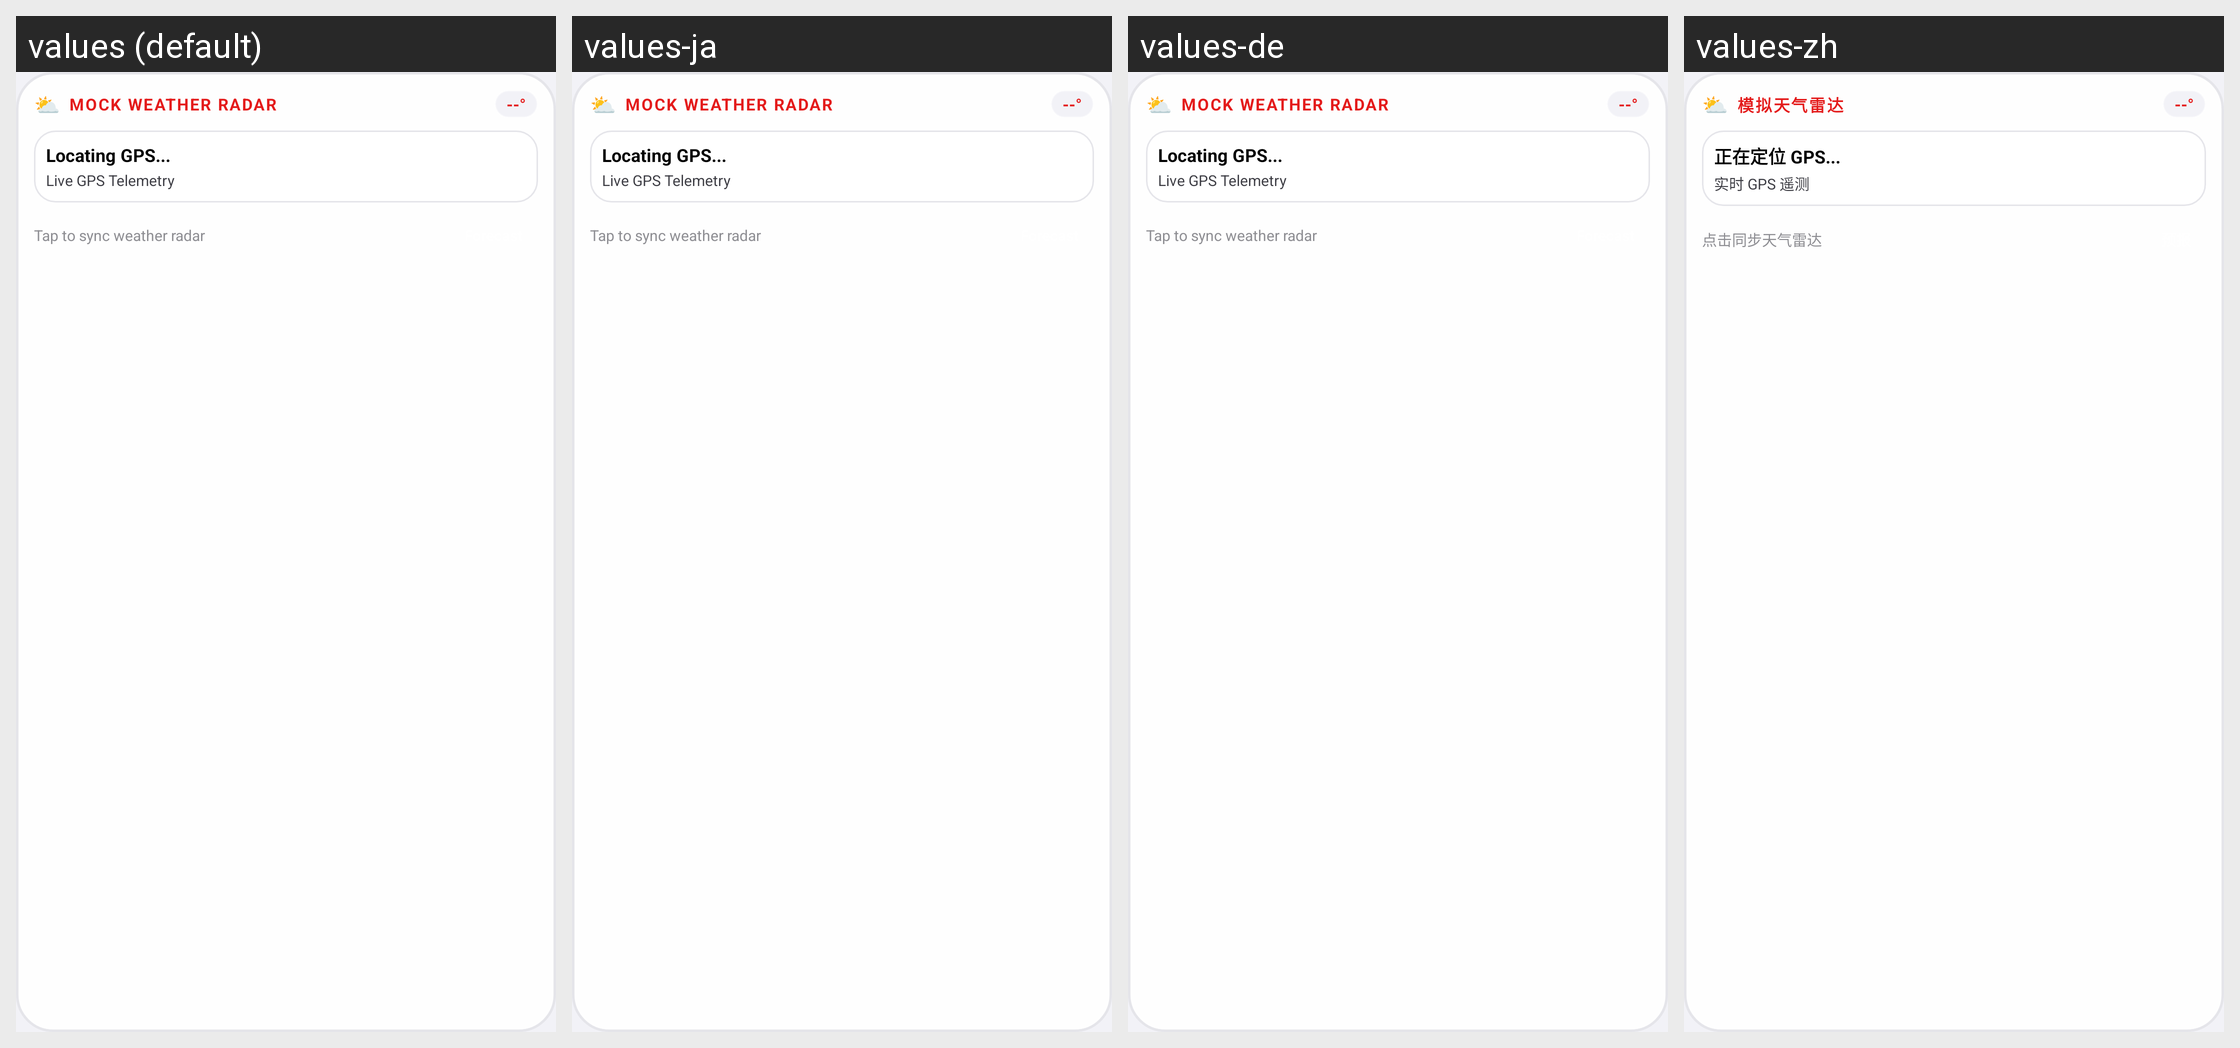

Strings drawn on this Android screen and how each of the app's shown locales translates them:
Android screen res/layout/widget_nowhere_weather_layout.xml rendered under 4 locales, left to right: values (default), values-ja, values-de, values-zh. Device: Nexus 5 (rendered at 1080×1920; each locale shown at half size, 540×960, under a caption strip naming it); theme Theme.MockLocation.
Other locales in the repository, not shown: values-ar, values-es, values-fr, values-hi, values-pt, values-ru.
Strings drawn on this screen, with the default value and each locale's value (text and hints the layout hard-codes, and strings that could not be matched under every locale, appear in the picture but are not listed):

weather_la_mock_weather_radar
  values: MOCK WEATHER RADAR
  values-ja: MOCK WEATHER RADAR
  values-de: MOCK WEATHER RADAR
  values-zh: 模拟天气雷达

weather_la_locating_gps
  values: Locating GPS...
  values-ja: Locating GPS...
  values-de: Locating GPS...
  values-zh: 正在定位 GPS...

weather_la_live_gps_telemetry
  values: Live GPS Telemetry
  values-ja: Live GPS Telemetry
  values-de: Live GPS Telemetry
  values-zh: 实时 GPS 遥测

weather_la_tap_to_sync_weather_radar
  values: Tap to sync weather radar
  values-ja: Tap to sync weather radar
  values-de: Tap to sync weather radar
  values-zh: 点击同步天气雷达
